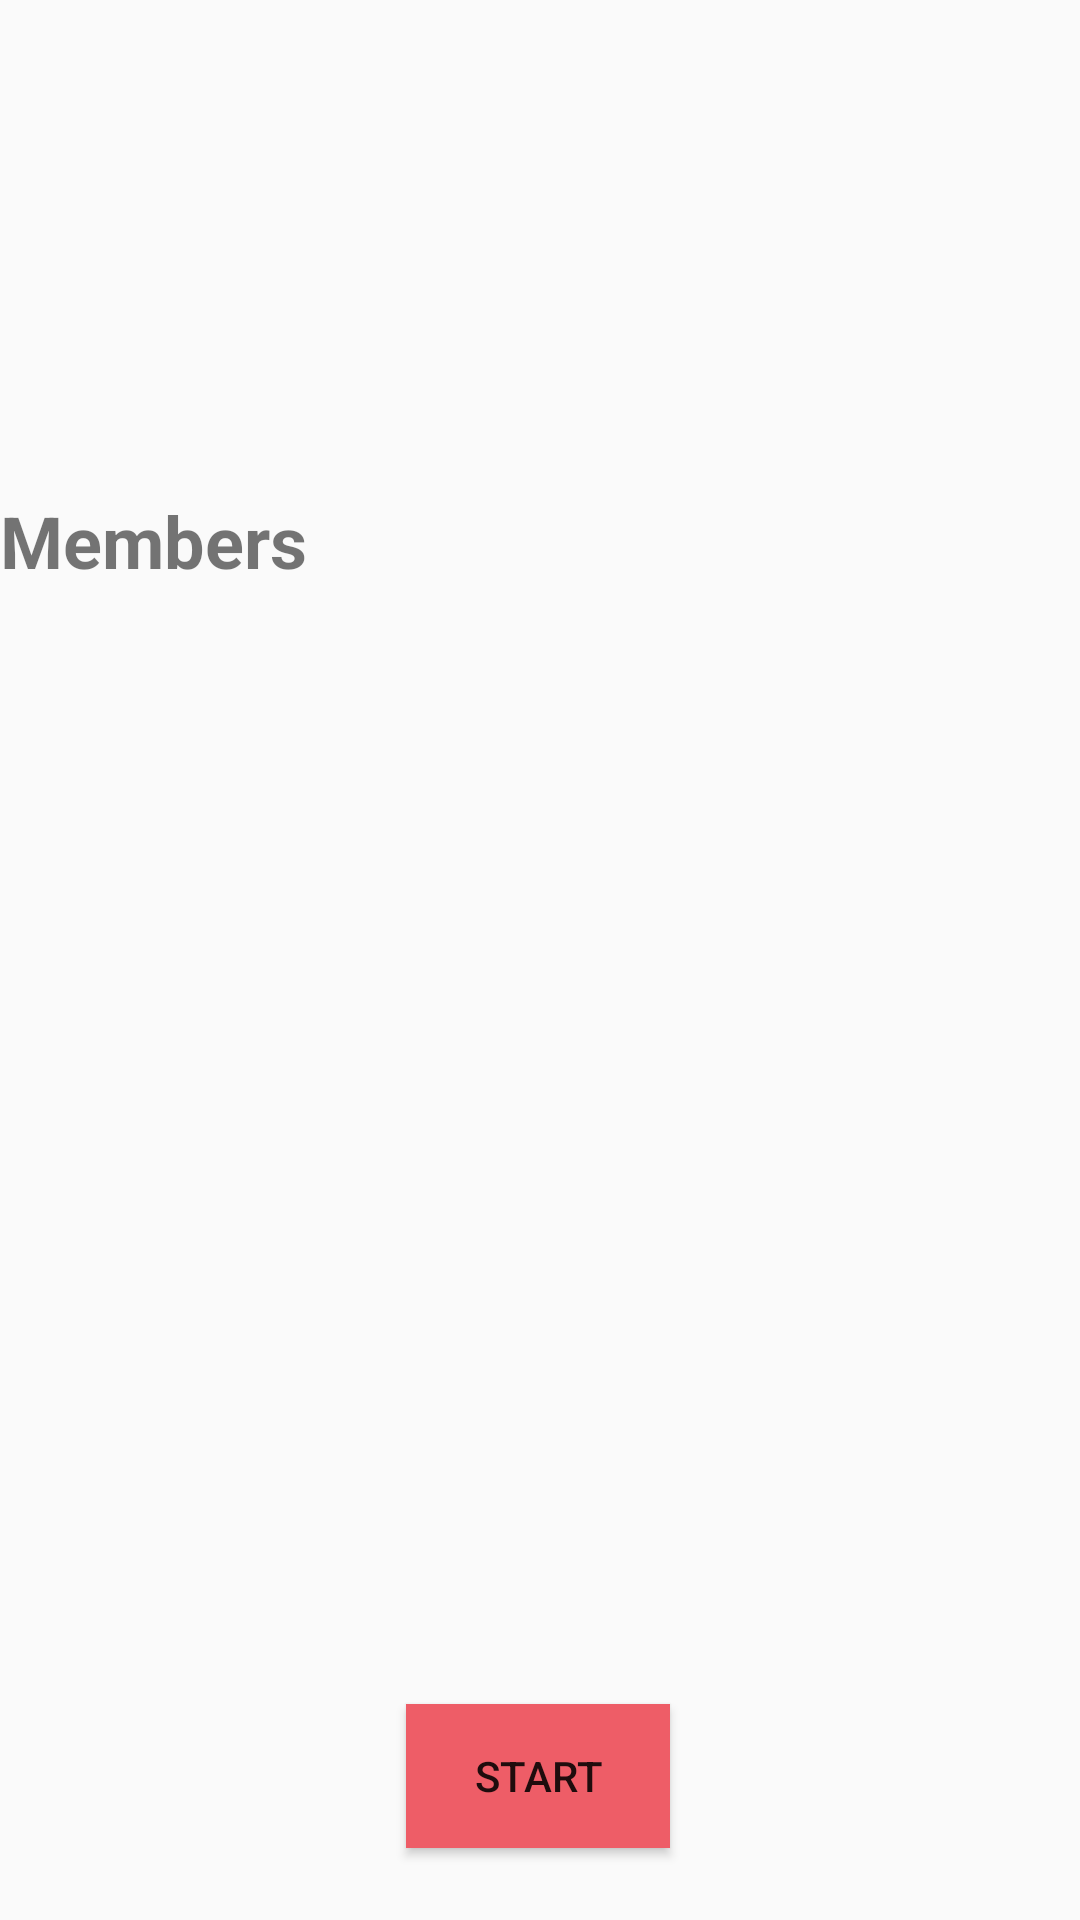

Reconstruct the res/layout file that produces this screen, plus the resources it refers to.
<!-- AndroidManifest.xml: activity theme AppTheme -->
<!-- res/layout/activity_start.xml -->
<?xml version="1.0" encoding="utf-8"?>
<android.support.constraint.ConstraintLayout xmlns:android="http://schemas.android.com/apk/res/android"
    xmlns:app="http://schemas.android.com/apk/res-auto"
    xmlns:tools="http://schemas.android.com/tools"
    android:layout_width="match_parent"
    android:layout_height="match_parent"
    tools:context="org.fhict.fontys.kingsen.StartActivity">

    <TextView
        android:id="@+id/tvmembers"
        android:layout_width="330dp"
        android:layout_height="122dp"
        android:layout_marginBottom="8dp"
        android:layout_marginTop="28dp"
        android:gravity="center"
        android:textSize="20sp"
        app:layout_constraintBottom_toTopOf="@+id/btnstart"
        app:layout_constraintEnd_toEndOf="parent"
        app:layout_constraintLeft_toLeftOf="parent"
        app:layout_constraintRight_toRightOf="parent"
        app:layout_constraintStart_toStartOf="parent"
        app:layout_constraintTop_toBottomOf="@+id/textView2"
        app:layout_constraintVertical_bias="0.0" />

    <TextView
        android:id="@+id/textView2"
        android:layout_width="wrap_content"
        android:layout_height="wrap_content"
        android:layout_marginTop="164dp"
        android:text="Members"
        android:textSize="24sp"
        android:textStyle="bold"
        app:layout_constraintLeft_toLeftOf="parent"
        app:layout_constraintRight_toRightOf="parent"
        app:layout_constraintStart_toStartOf="parent"
        app:layout_constraintTop_toTopOf="parent" />

    <Button
        android:id="@+id/btnstart"
        android:layout_width="wrap_content"
        android:layout_height="wrap_content"
        android:layout_marginBottom="24dp"
        android:background="@color/colorPrimary"
        android:onClick="Startgame"
        android:text="Start"
        android:textColor="@color/common_google_signin_btn_text_dark_default"
        app:layout_constraintBottom_toBottomOf="parent"
        app:layout_constraintHorizontal_bias="0.498"
        app:layout_constraintLeft_toLeftOf="parent"
        app:layout_constraintRight_toRightOf="parent" />

</android.support.constraint.ConstraintLayout>
<!-- resources referenced by this layout -->
<resources>
  <color name="colorPrimary">#ee5d67</color>
  <style name="AppTheme" parent="Theme.AppCompat.Light.DarkActionBar">
          
          <item name="colorPrimary">@color/colorPrimary</item>
          <item name="colorPrimaryDark">@color/colorPrimaryDark</item>
          <item name="colorAccent">@color/colorAccent</item>
      </style>
  <color name="colorPrimaryDark">#be1c33</color>
  <color name="colorAccent">#f4aa39</color>
</resources>
